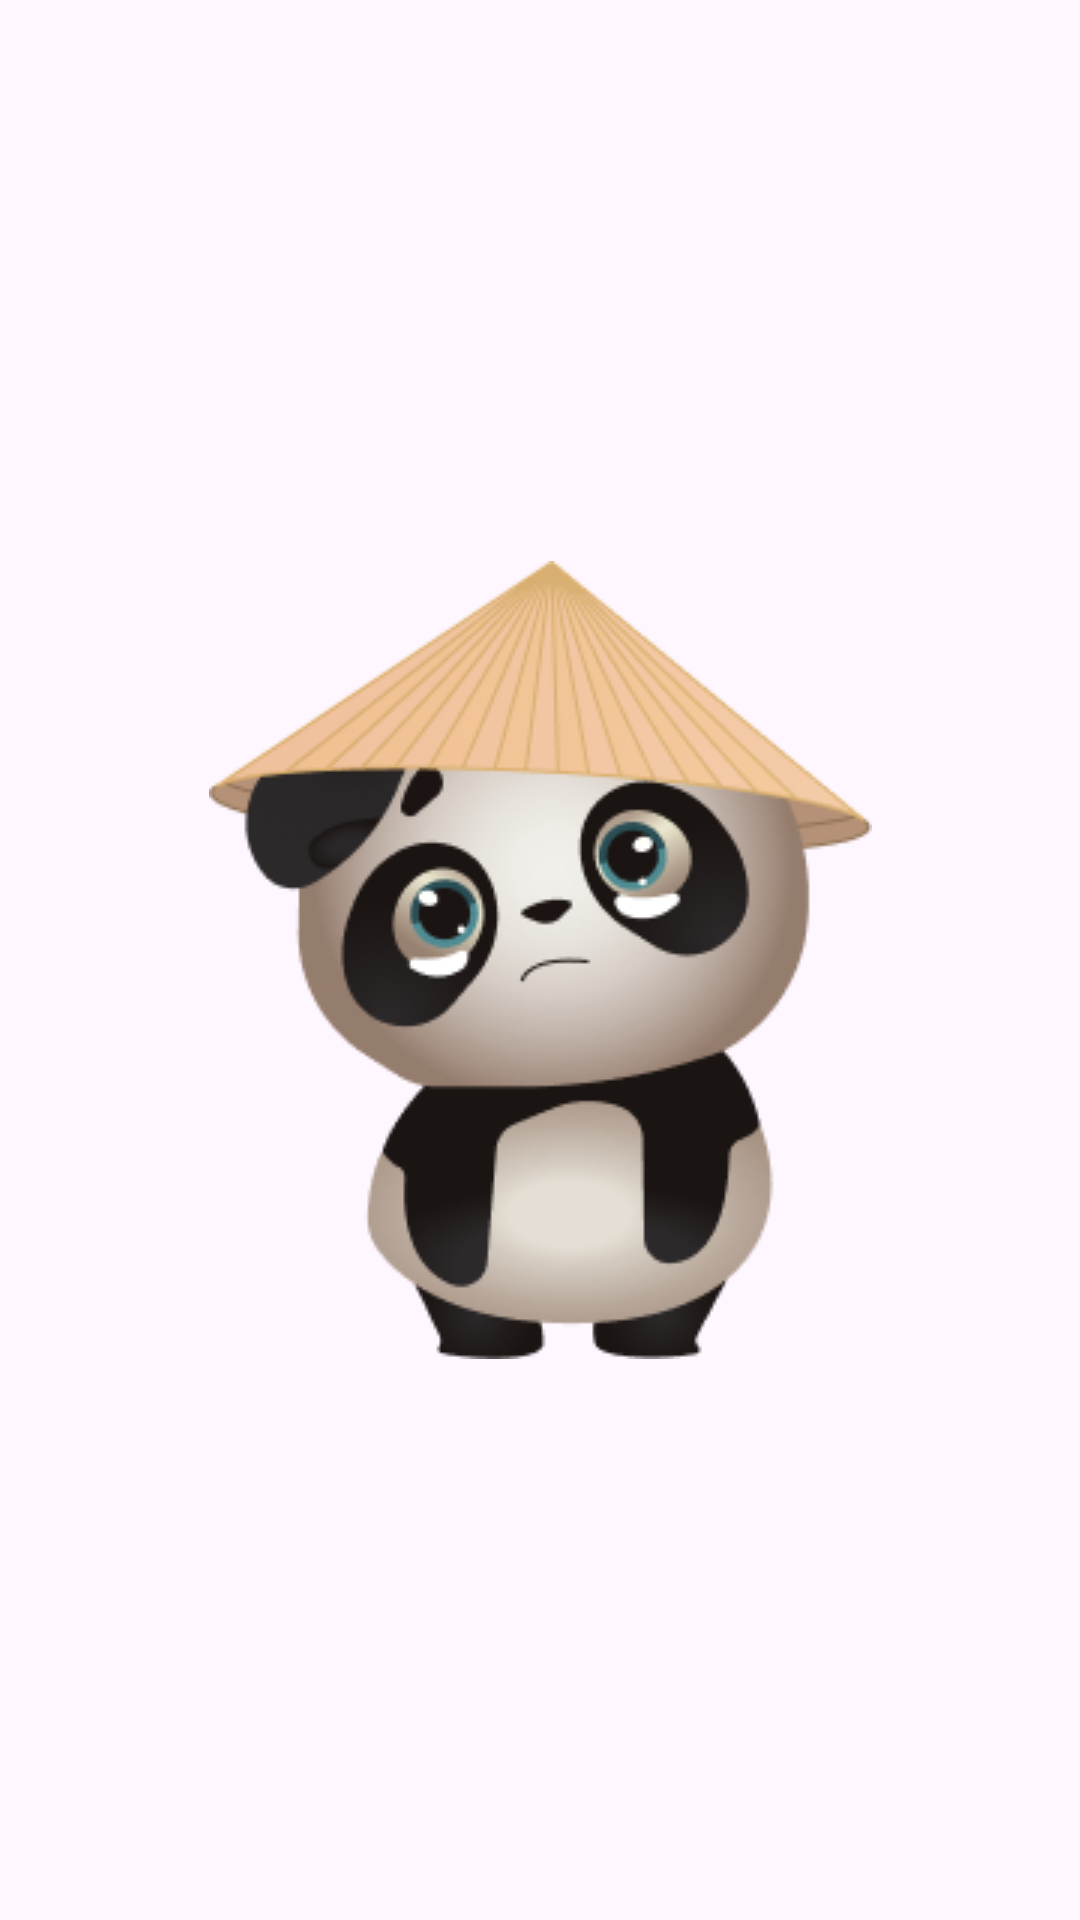

The Android layout XML behind this screen, and the referenced resources:
<!-- AndroidManifest.xml: application theme Theme.Panda -->
<!-- res/layout/fragment_3.xml -->
<?xml version="1.0" encoding="utf-8"?>
<androidx.constraintlayout.widget.ConstraintLayout xmlns:android="http://schemas.android.com/apk/res/android"
    xmlns:app="http://schemas.android.com/apk/res-auto"
    xmlns:tools="http://schemas.android.com/tools"
    android:layout_width="match_parent"
    android:layout_height="match_parent"
    tools:context=".Fragment3">


    <ImageView
        android:id="@+id/imageView5"
        android:layout_width="wrap_content"
        android:layout_height="wrap_content"
        android:src="@drawable/img2"
        app:layout_constraintBottom_toBottomOf="parent"
        app:layout_constraintEnd_toEndOf="parent"
        app:layout_constraintStart_toStartOf="parent"
        app:layout_constraintTop_toTopOf="parent" />
</androidx.constraintlayout.widget.ConstraintLayout>
<!-- resources referenced by this layout -->
<resources>
  <!-- drawable img2: png bitmap (drawable, 45657 bytes) -->
  <style name="Theme.Panda" parent="Base.Theme.Panda" />
  <style name="Base.Theme.Panda" parent="Theme.Material3.DayNight.NoActionBar">
          <item name="colorPrimary">@color/white</item>
          <item name="colorPrimaryVariant">@color/red</item>
          <item name="colorOnPrimary">@color/white</item>
          
          <item name="colorSecondary">#2FFF00</item>
          <item name="colorSecondaryVariant">@color/blue</item>
          <item name="colorOnSecondary">@color/red</item>
          
          <item name="android:statusBarColor" tools:targetApi="l">@color/black</item>
          
      </style>
  <color name="white">#FFFFFFFF</color>
  <color name="red">#FF3131</color>
  <color name="blue">#4971D7</color>
  <color name="black">#FF000000</color>
</resources>
